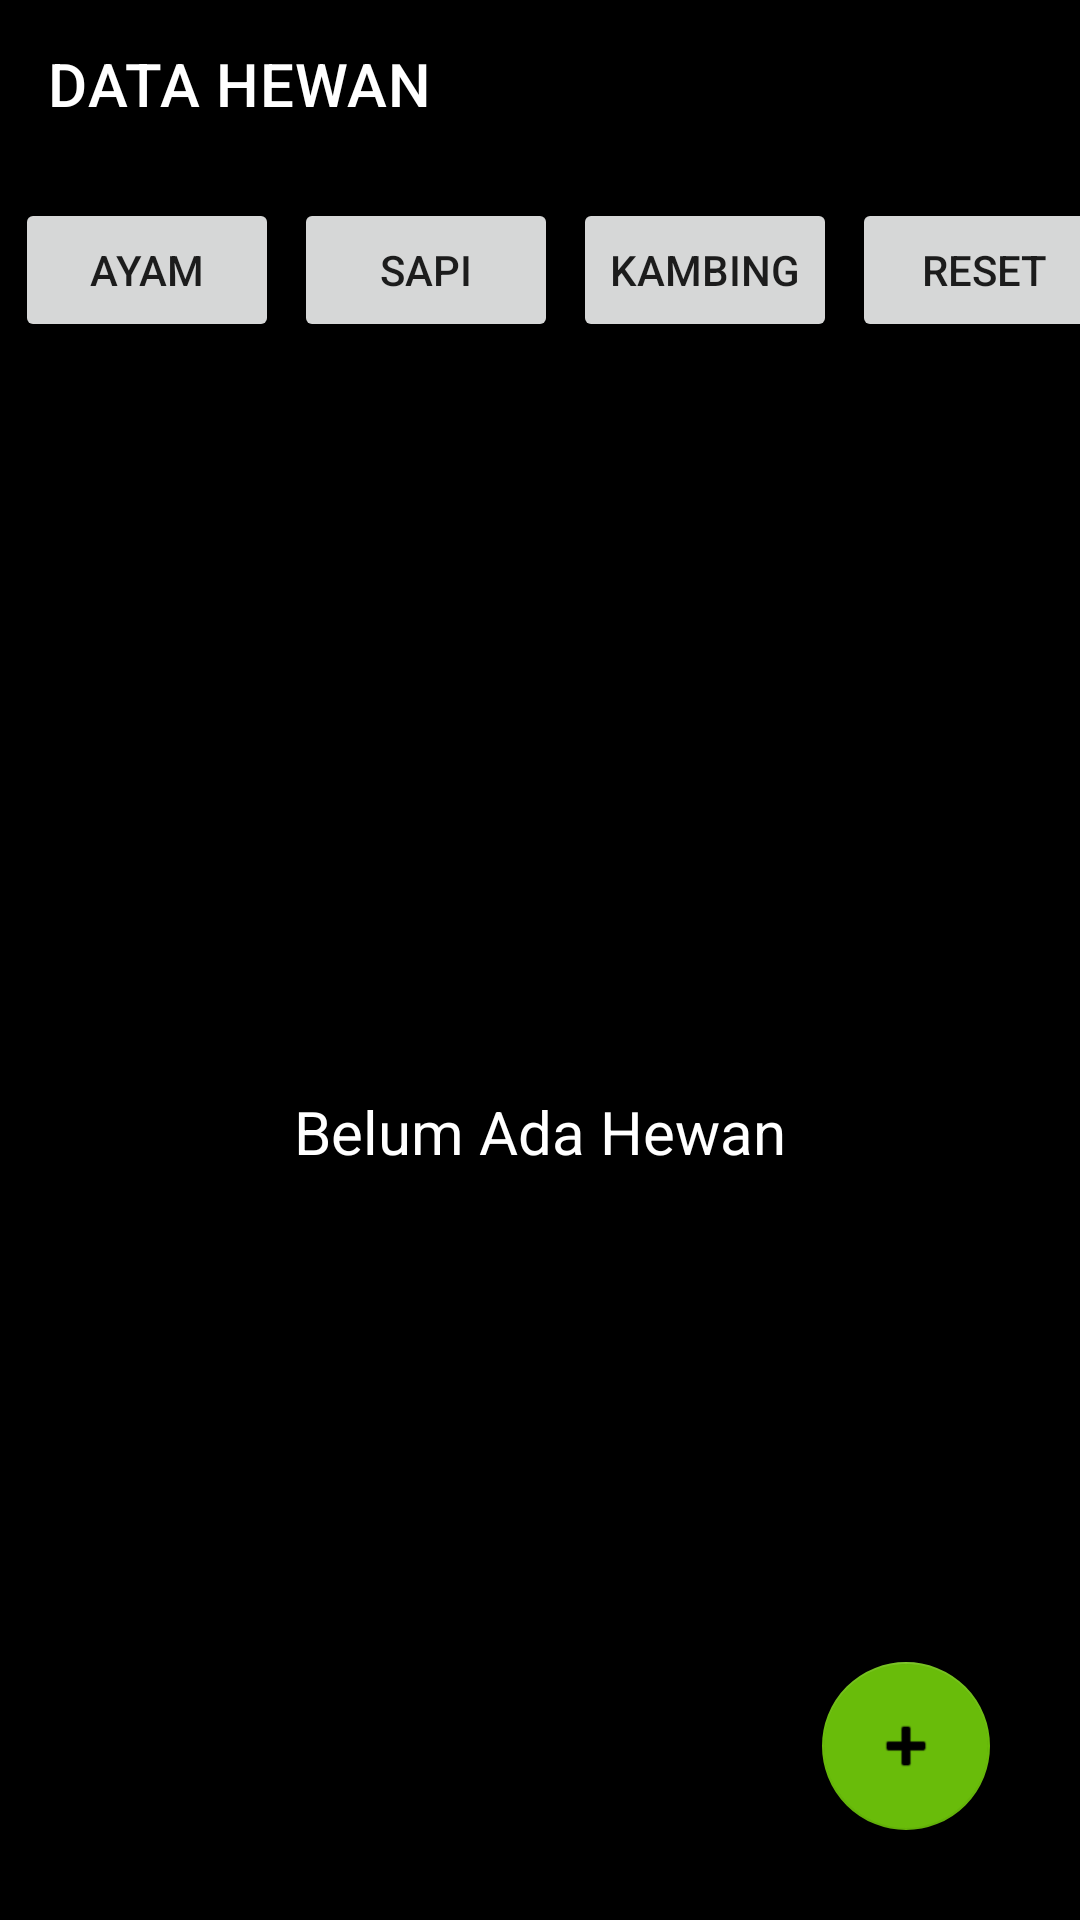

Reconstruct the res/layout file that produces this screen, plus the resources it refers to.
<!-- AndroidManifest.xml: application theme Theme.Week2_0706012110051 -->
<!-- res/layout/activity_main.xml -->
<?xml version="1.0" encoding="utf-8"?>
<androidx.constraintlayout.widget.ConstraintLayout xmlns:android="http://schemas.android.com/apk/res/android"
    xmlns:app="http://schemas.android.com/apk/res-auto"
    xmlns:tools="http://schemas.android.com/tools"
    android:layout_width="match_parent"
    android:layout_height="match_parent"
    android:background="#000000"
    android:backgroundTint="#000000"
    tools:context="com.example.week2_0706012110051.MainActivity">

    <Button
        android:id="@+id/reset_button"
        android:layout_width="wrap_content"
        android:layout_height="wrap_content"
        android:layout_marginStart="5dp"
        android:layout_marginTop="10dp"
        android:text="RESET"
        app:layout_constraintStart_toEndOf="@+id/kambing_button"
        app:layout_constraintTop_toBottomOf="@+id/home_toolbarDetail" />

    <Button
        android:id="@+id/kambing_button"
        android:layout_width="wrap_content"
        android:layout_height="wrap_content"
        android:layout_marginStart="5dp"
        android:layout_marginTop="10dp"
        android:text="KAMBING"
        app:layout_constraintStart_toEndOf="@+id/sapi_button"
        app:layout_constraintTop_toBottomOf="@+id/home_toolbarDetail" />

    <Button
        android:id="@+id/sapi_button"
        android:layout_width="wrap_content"
        android:layout_height="wrap_content"
        android:layout_marginStart="5dp"
        android:layout_marginTop="10dp"
        android:text="SAPI"
        app:layout_constraintStart_toEndOf="@+id/ayam_button"
        app:layout_constraintTop_toBottomOf="@+id/home_toolbarDetail" />

    <Button
        android:id="@+id/ayam_button"
        android:layout_width="wrap_content"
        android:layout_height="wrap_content"
        android:layout_marginStart="5dp"
        android:layout_marginTop="10dp"
        android:text="Ayam"
        app:layout_constraintStart_toStartOf="parent"
        app:layout_constraintTop_toBottomOf="@+id/home_toolbarDetail" />

    <androidx.recyclerview.widget.RecyclerView
        android:id="@+id/listDataHewan_recyclerView"
        android:layout_width="match_parent"
        android:layout_height="0dp"
        android:background="#000000"
        android:backgroundTint="#000000"
        app:layout_constraintBottom_toBottomOf="parent"
        app:layout_constraintEnd_toEndOf="parent"
        app:layout_constraintStart_toStartOf="parent"
        app:layout_constraintTop_toBottomOf="@+id/ayam_button" />

    <androidx.appcompat.widget.Toolbar
        android:id="@+id/home_toolbarDetail"
        android:layout_width="0dp"
        android:layout_height="wrap_content"
        android:background="#000000"
        android:minHeight="?attr/actionBarSize"
        android:theme="?attr/actionBarTheme"
        app:layout_constraintEnd_toEndOf="parent"
        app:layout_constraintStart_toStartOf="parent"
        app:layout_constraintTop_toTopOf="parent"
        app:title="DATA HEWAN"
        app:titleTextColor="#FFFFFF" />

    <com.google.android.material.floatingactionbutton.FloatingActionButton
        android:id="@+id/tambahHewan_FAB"
        android:layout_width="wrap_content"
        android:layout_height="wrap_content"
        android:layout_marginEnd="30dp"
        android:layout_marginBottom="30dp"
        android:clickable="true"
        app:backgroundTint="#69BC0A"
        app:layout_constraintBottom_toBottomOf="@+id/listDataHewan_recyclerView"
        app:layout_constraintEnd_toEndOf="parent"
        app:srcCompat="@android:drawable/ic_input_add"
        tools:ignore="SpeakableTextPresentCheck" />

    <TextView
        android:id="@+id/middle_textView"
        android:layout_width="wrap_content"
        android:layout_height="wrap_content"
        android:text="Belum Ada Hewan"
        android:textColor="#FFFFFF"
        android:textColorHint="#FFFFFF"
        android:textSize="20sp"
        app:layout_constraintBottom_toBottomOf="@+id/listDataHewan_recyclerView"
        app:layout_constraintEnd_toEndOf="@+id/listDataHewan_recyclerView"
        app:layout_constraintStart_toStartOf="@+id/listDataHewan_recyclerView"
        app:layout_constraintTop_toTopOf="@+id/listDataHewan_recyclerView" />

</androidx.constraintlayout.widget.ConstraintLayout>
<!-- resources referenced by this layout -->
<resources>
  <style name="Theme.Week2_0706012110051" parent="Theme.MaterialComponents.DayNight.DarkActionBar">
          
          <item name="colorPrimary">@color/purple_500</item>
          <item name="colorPrimaryVariant">@color/purple_700</item>
          <item name="colorOnPrimary">@color/white</item>
          
          <item name="colorSecondary">@color/teal_200</item>
          <item name="colorSecondaryVariant">@color/teal_700</item>
          <item name="colorOnSecondary">@color/black</item>
          
          <item name="android:statusBarColor">?attr/colorPrimaryVariant</item>
          
      </style>
  <!-- not gathered from this repository: default colours our renderer supplied (Android Studio template values) -->
  <color name="purple_500">#FF6200EE</color>
  <color name="purple_700">#FF3700B3</color>
  <color name="teal_200">#FF03DAC5</color>
  <color name="teal_700">#FF018786</color>
  <color name="black">#FF000000</color>
  <color name="white">#FFFFFFFF</color>
</resources>
